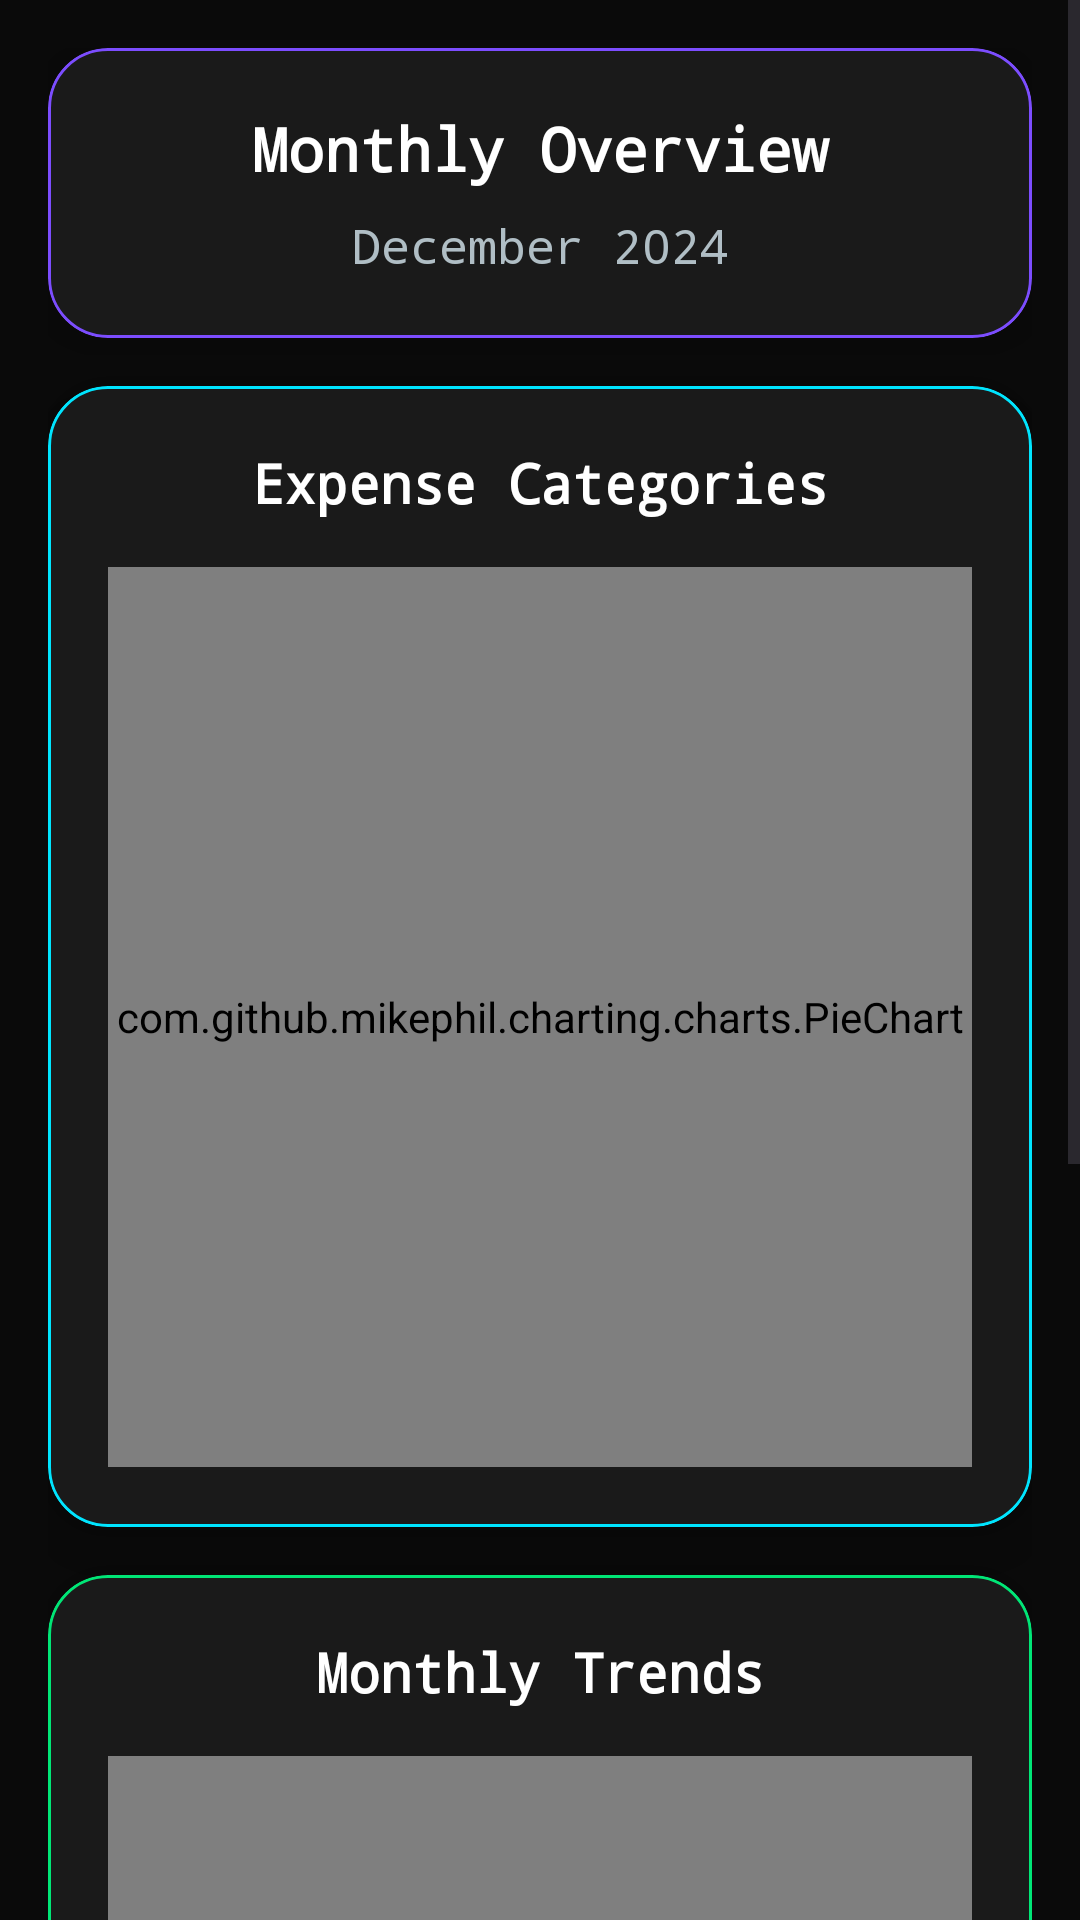

Layout XML and referenced resources for this Android screen:
<!-- AndroidManifest.xml: application theme Theme.EManager -->
<!-- res/layout/fragment_monthly.xml -->
<?xml version="1.0" encoding="utf-8"?>
<ScrollView xmlns:android="http://schemas.android.com/apk/res/android"
    xmlns:app="http://schemas.android.com/apk/res-auto"
    xmlns:tools="http://schemas.android.com/tools"
    android:layout_width="match_parent"
    android:layout_height="match_parent"
    android:background="@color/primary_dark"
    android:fillViewport="true">

    <LinearLayout
        android:layout_width="match_parent"
        android:layout_height="wrap_content"
        android:orientation="vertical"
        android:padding="16dp">

        
        <com.google.android.material.card.MaterialCardView
            android:layout_width="match_parent"
            android:layout_height="wrap_content"
            android:layout_marginBottom="16dp"
            app:cardBackgroundColor="@color/primary_surface"
            app:cardCornerRadius="20dp"
            app:cardElevation="12dp"
            app:strokeColor="@color/accent_purple"
            app:strokeWidth="1dp">

            <LinearLayout
                android:layout_width="match_parent"
                android:layout_height="wrap_content"
                android:orientation="vertical"
                android:padding="20dp">

                <TextView
                    android:layout_width="match_parent"
                    android:layout_height="wrap_content"
                    android:fontFamily="monospace"
                    android:gravity="center"
                    android:text="Monthly Overview"
                    android:textColor="@color/text_primary"
                    android:textSize="20sp"
                    android:textStyle="bold" />

                <TextView
                    android:layout_width="match_parent"
                    android:layout_height="wrap_content"
                    android:layout_marginTop="8dp"
                    android:fontFamily="monospace"
                    android:gravity="center"
                    android:text="December 2024"
                    android:textColor="@color/text_secondary"
                    android:textSize="16sp" />

            </LinearLayout>
        </com.google.android.material.card.MaterialCardView>

        
        <com.google.android.material.card.MaterialCardView
            android:layout_width="match_parent"
            android:layout_height="wrap_content"
            android:layout_marginBottom="16dp"
            app:cardBackgroundColor="@color/primary_surface"
            app:cardCornerRadius="20dp"
            app:cardElevation="12dp"
            app:strokeColor="@color/accent_cyan"
            app:strokeWidth="1dp">

            <LinearLayout
                android:layout_width="match_parent"
                android:layout_height="wrap_content"
                android:orientation="vertical"
                android:padding="20dp">

                <TextView
                    android:layout_width="match_parent"
                    android:layout_height="wrap_content"
                    android:layout_marginBottom="16dp"
                    android:fontFamily="monospace"
                    android:gravity="center"
                    android:text="Expense Categories"
                    android:textColor="@color/text_primary"
                    android:textSize="18sp"
                    android:textStyle="bold" />

                <com.github.mikephil.charting.charts.PieChart
                    android:id="@+id/pieChart"
                    android:layout_width="match_parent"
                    android:layout_height="300dp" />

            </LinearLayout>
        </com.google.android.material.card.MaterialCardView>

        
        <com.google.android.material.card.MaterialCardView
            android:layout_width="match_parent"
            android:layout_height="wrap_content"
            android:layout_marginBottom="16dp"
            app:cardBackgroundColor="@color/primary_surface"
            app:cardCornerRadius="20dp"
            app:cardElevation="12dp"
            app:strokeColor="@color/accent_green"
            app:strokeWidth="1dp">

            <LinearLayout
                android:layout_width="match_parent"
                android:layout_height="wrap_content"
                android:orientation="vertical"
                android:padding="20dp">

                <TextView
                    android:layout_width="match_parent"
                    android:layout_height="wrap_content"
                    android:layout_marginBottom="16dp"
                    android:fontFamily="monospace"
                    android:gravity="center"
                    android:text="Monthly Trends"
                    android:textColor="@color/text_primary"
                    android:textSize="18sp"
                    android:textStyle="bold" />

                <com.github.mikephil.charting.charts.BarChart
                    android:id="@+id/barChart"
                    android:layout_width="match_parent"
                    android:layout_height="300dp" />

            </LinearLayout>
        </com.google.android.material.card.MaterialCardView>

        
        <com.google.android.material.card.MaterialCardView
            android:layout_width="match_parent"
            android:layout_height="wrap_content"
            app:cardBackgroundColor="@color/primary_surface"
            app:cardCornerRadius="20dp"
            app:cardElevation="12dp"
            app:strokeColor="@color/accent_orange"
            app:strokeWidth="1dp">

            <LinearLayout
                android:layout_width="match_parent"
                android:layout_height="wrap_content"
                android:orientation="vertical"
                android:padding="20dp">

                <TextView
                    android:layout_width="match_parent"
                    android:layout_height="wrap_content"
                    android:layout_marginBottom="16dp"
                    android:fontFamily="monospace"
                    android:gravity="center"
                    android:text="Statistics"
                    android:textColor="@color/text_primary"
                    android:textSize="18sp"
                    android:textStyle="bold" />

                <LinearLayout
                    android:layout_width="match_parent"
                    android:layout_height="wrap_content"
                    android:orientation="horizontal">

                    <LinearLayout
                        android:layout_width="0dp"
                        android:layout_height="wrap_content"
                        android:layout_weight="1"
                        android:orientation="vertical">

                        <TextView
                            android:layout_width="match_parent"
                            android:layout_height="wrap_content"
                            android:gravity="center"
                            android:text="Avg. Daily Expense"
                            android:textColor="@color/text_secondary"
                            android:textSize="12sp" />

                        <TextView
                            android:layout_width="match_parent"
                            android:layout_height="wrap_content"
                            android:fontFamily="monospace"
                            android:gravity="center"
                            android:text="₹1,200"
                            android:textColor="@color/accent_orange"
                            android:textSize="16sp"
                            android:textStyle="bold" />

                    </LinearLayout>

                    <LinearLayout
                        android:layout_width="0dp"
                        android:layout_height="wrap_content"
                        android:layout_weight="1"
                        android:orientation="vertical">

                        <TextView
                            android:layout_width="match_parent"
                            android:layout_height="wrap_content"
                            android:gravity="center"
                            android:text="Savings Rate"
                            android:textColor="@color/text_secondary"
                            android:textSize="12sp" />

                        <TextView
                            android:layout_width="match_parent"
                            android:layout_height="wrap_content"
                            android:fontFamily="monospace"
                            android:gravity="center"
                            android:text="32%"
                            android:textColor="@color/accent_green"
                            android:textSize="16sp"
                            android:textStyle="bold" />

                    </LinearLayout>

                </LinearLayout>

            </LinearLayout>
        </com.google.android.material.card.MaterialCardView>

    </LinearLayout>

</ScrollView>
<!-- resources referenced by this layout -->
<resources>
  <color name="accent_cyan">#00E5FF</color>
  <color name="accent_green">#00E676</color>
  <color name="accent_orange">#FF6D00</color>
  <color name="accent_purple">#7C4DFF</color>
  <color name="primary_dark">#0A0A0A</color>
  <color name="primary_surface">#1A1A1A</color>
  <color name="text_primary">#FFFFFF</color>
  <color name="text_secondary">#B0BEC5</color>
  <style name="Theme.EManager" parent="Base.Theme.EManager" />
  <style name="Base.Theme.EManager" parent="Theme.Material3.DayNight.NoActionBar">
          
          
          <item name="colorPrimary">@color/blue</item>
      </style>
  <color name="blue">#00E5FF</color>
</resources>
